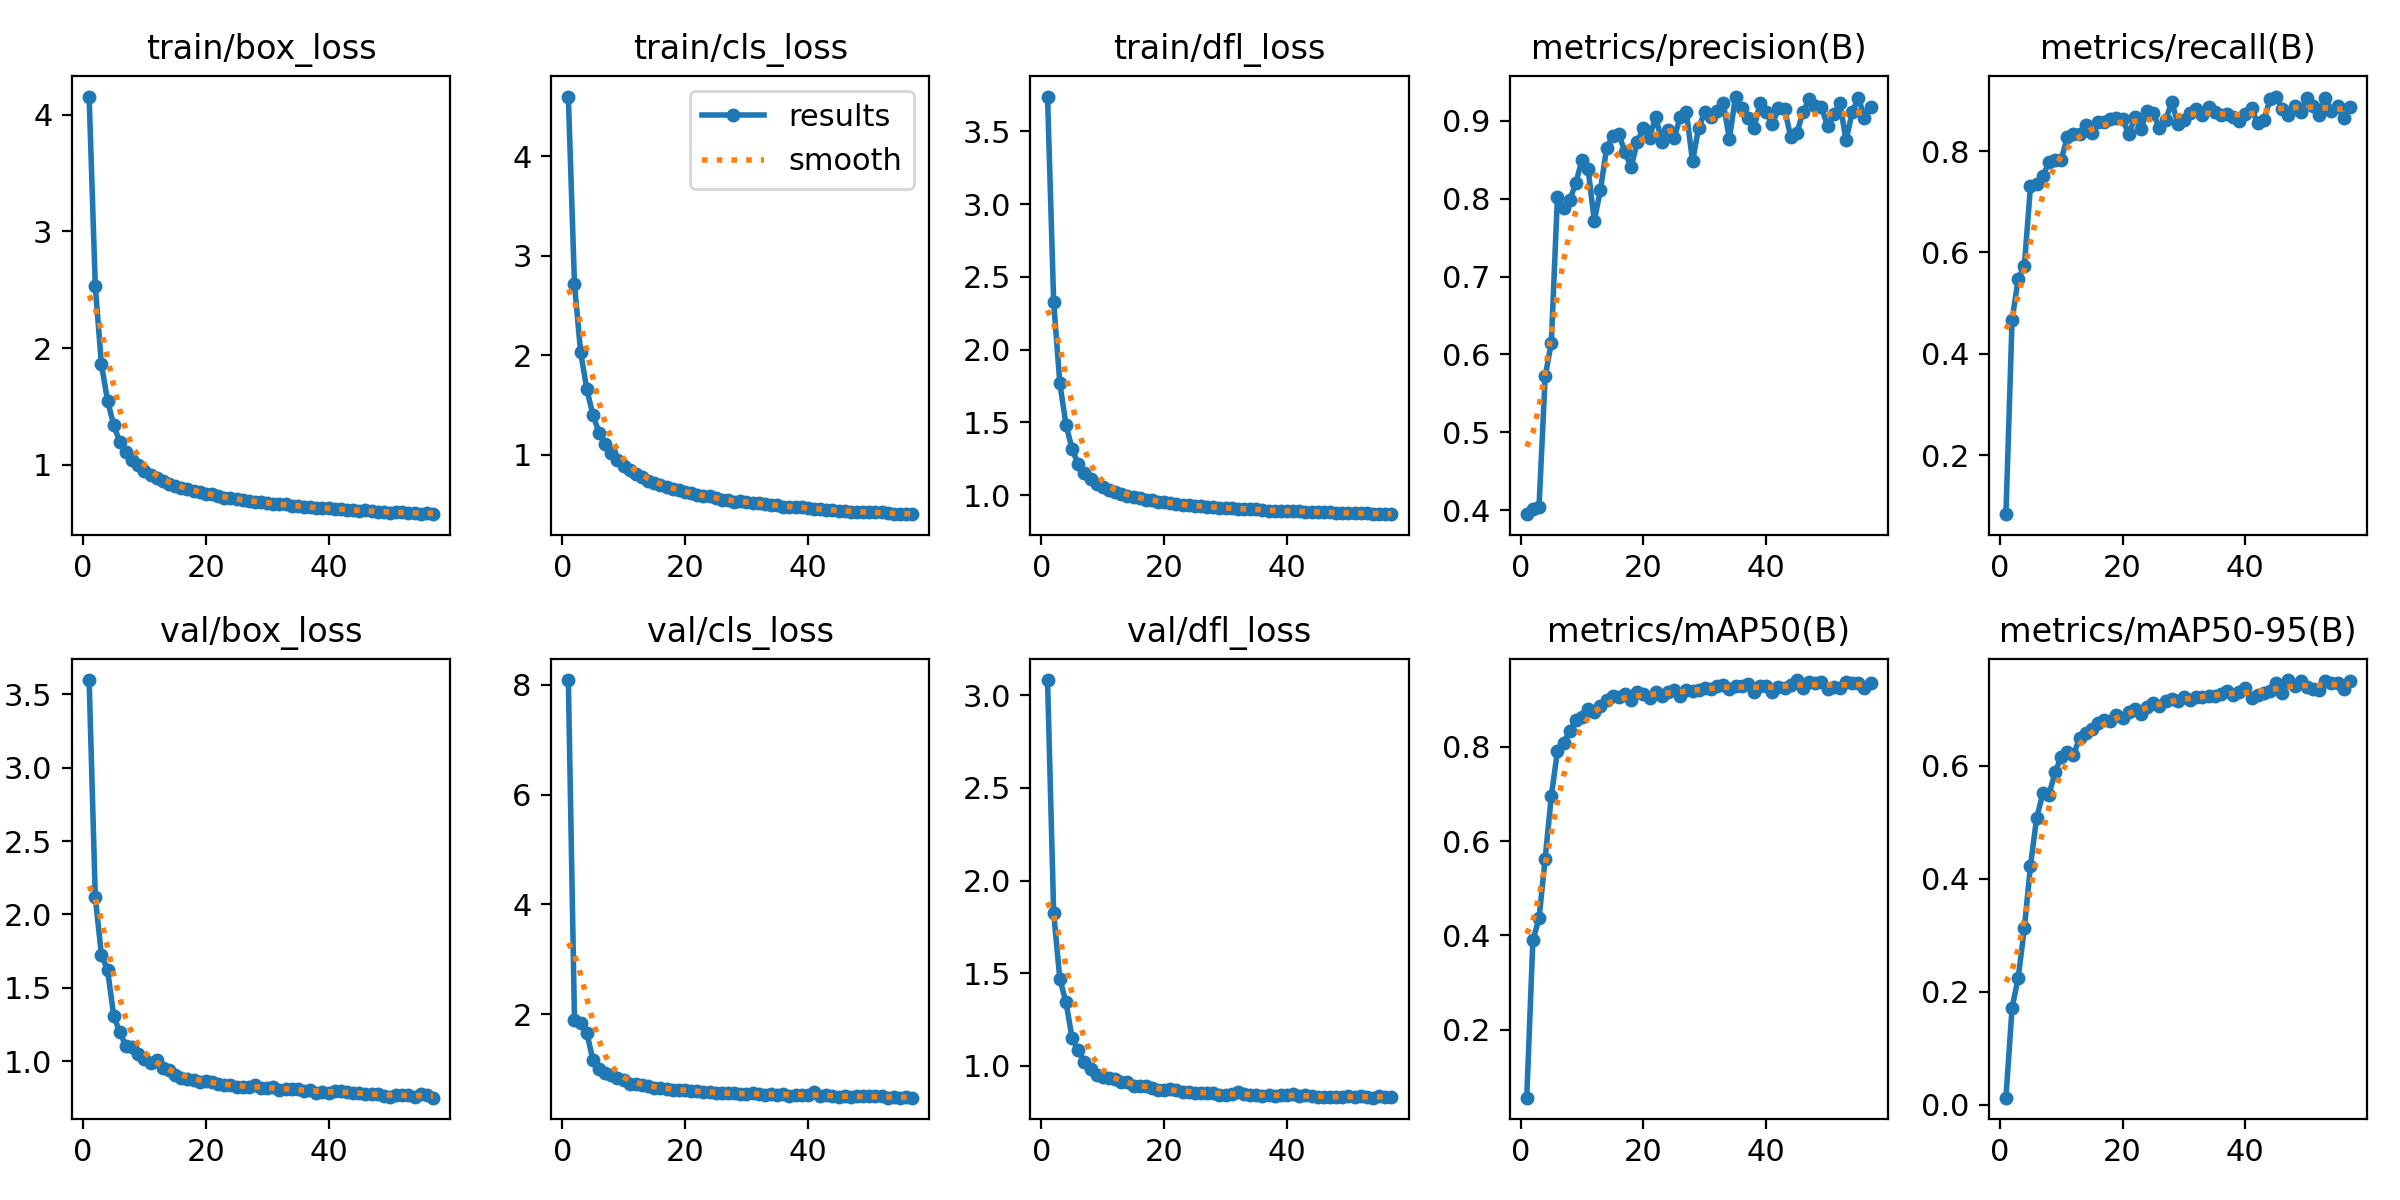

The file beside this chart, header and first rows:
epoch, time, train/box_loss, train/cls_loss, train/dfl_loss, metrics/precision(B), metrics/recall(B), metrics/mAP50(B), metrics/mAP50-95(B), val/box_loss, val/cls_loss, val/dfl_loss, lr/pg0, lr/pg1, lr/pg2
1, 58.38, 4.155, 4.598, 3.738, 0.3947, 0.08338, 0.05654, 0.01288, 3.597, 8.089, 3.081, 0.003328, 0.003328, 0.003328
2, 112.1, 2.53, 2.713, 2.326, 0.4016, 0.4671, 0.39, 0.1719, 2.119, 1.889, 1.824, 0.006661, 0.006661, 0.006661
3, 164.6, 1.861, 2.031, 1.769, 0.4041, 0.5485, 0.4363, 0.2251, 1.723, 1.841, 1.469, 0.009992, 0.009992, 0.009992
4, 216.9, 1.549, 1.659, 1.485, 0.5716, 0.5736, 0.5624, 0.313, 1.622, 1.665, 1.344, 0.009994, 0.009994, 0.009994
5, 269.1, 1.34, 1.398, 1.315, 0.6146, 0.7317, 0.695, 0.4234, 1.31, 1.166, 1.15, 0.00999, 0.00999, 0.00999
6, 321.2, 1.196, 1.222, 1.213, 0.8028, 0.7343, 0.7906, 0.5075, 1.196, 0.9988, 1.084, 0.009985, 0.009985, 0.009985
7, 373.5, 1.11, 1.11, 1.15, 0.7879, 0.7502, 0.8086, 0.5511, 1.103, 0.9212, 1.02, 0.009978, 0.009978, 0.009978
8, 425.9, 1.04, 1.021, 1.11, 0.7982, 0.7779, 0.8322, 0.5488, 1.098, 0.8953, 0.9852, 0.00997, 0.00997, 0.00997
9, 478.2, 0.9942, 0.9488, 1.08, 0.8202, 0.7822, 0.8556, 0.5885, 1.052, 0.8308, 0.9491, 0.009961, 0.009961, 0.009961
10, 530.4, 0.9468, 0.8848, 1.054, 0.8501, 0.7834, 0.8636, 0.6158, 1.017, 0.7998, 0.9417, 0.00995, 0.00995, 0.00995
11, 582.7, 0.9132, 0.845, 1.035, 0.8376, 0.8274, 0.8798, 0.6237, 0.99, 0.7321, 0.9328, 0.009938, 0.009938, 0.009938
12, 634.9, 0.8852, 0.8008, 1.024, 0.7718, 0.8338, 0.8729, 0.619, 1.007, 0.736, 0.9294, 0.009926, 0.009926, 0.009926
13, 686.7, 0.8612, 0.7717, 1.007, 0.811, 0.8329, 0.8862, 0.6496, 0.9548, 0.7099, 0.9143, 0.009911, 0.009911, 0.009911
14, 739, 0.8354, 0.732, 0.9974, 0.8648, 0.8514, 0.8983, 0.6574, 0.9433, 0.699, 0.9122, 0.009896, 0.009896, 0.009896
15, 791.2, 0.8203, 0.7174, 0.9889, 0.8803, 0.8361, 0.9072, 0.6657, 0.9091, 0.6643, 0.8906, 0.00988, 0.00988, 0.00988
16, 843.5, 0.8025, 0.6936, 0.981, 0.883, 0.8573, 0.9061, 0.6756, 0.8825, 0.6585, 0.8907, 0.009862, 0.009862, 0.009862
17, 895.9, 0.7937, 0.6761, 0.9707, 0.8598, 0.8569, 0.9112, 0.6817, 0.8805, 0.6304, 0.8893, 0.009843, 0.009843, 0.009843
18, 948.1, 0.776, 0.6559, 0.9658, 0.8401, 0.8625, 0.8977, 0.6785, 0.8734, 0.6212, 0.8801, 0.009823, 0.009823, 0.009823
19, 1000, 0.7656, 0.6402, 0.9567, 0.8733, 0.8651, 0.9146, 0.6891, 0.8609, 0.6136, 0.8691, 0.009801, 0.009801, 0.009801
20, 1052, 0.7484, 0.6232, 0.9515, 0.8905, 0.8626, 0.9115, 0.6853, 0.8647, 0.6244, 0.8724, 0.009779, 0.009779, 0.009779
21, 1104, 0.7462, 0.61, 0.9474, 0.8783, 0.8331, 0.9037, 0.6947, 0.8604, 0.6068, 0.8785, 0.009755, 0.009755, 0.009755
22, 1157, 0.7337, 0.5902, 0.9372, 0.9056, 0.8664, 0.915, 0.701, 0.8431, 0.5926, 0.8691, 0.00973, 0.00973, 0.00973
23, 1209, 0.7153, 0.5814, 0.9352, 0.8729, 0.8438, 0.9072, 0.6921, 0.8399, 0.585, 0.8597, 0.009704, 0.009704, 0.009704
24, 1261, 0.7125, 0.5816, 0.9331, 0.8877, 0.8799, 0.9167, 0.7045, 0.8357, 0.5759, 0.8616, 0.009677, 0.009677, 0.009677
25, 1313, 0.7038, 0.5658, 0.9277, 0.8774, 0.8743, 0.9198, 0.712, 0.8268, 0.5637, 0.8562, 0.009649, 0.009649, 0.009649
26, 1366, 0.6988, 0.5464, 0.9259, 0.9055, 0.8449, 0.9082, 0.7062, 0.8256, 0.5688, 0.8564, 0.009619, 0.009619, 0.009619
27, 1418, 0.6898, 0.5422, 0.9203, 0.9113, 0.8612, 0.9191, 0.7145, 0.8246, 0.5563, 0.8557, 0.009589, 0.009589, 0.009589
28, 1471, 0.6818, 0.5268, 0.9167, 0.848, 0.8971, 0.9173, 0.7181, 0.8393, 0.5579, 0.8538, 0.009557, 0.009557, 0.009557
29, 1523, 0.6804, 0.5298, 0.9131, 0.8915, 0.8539, 0.9194, 0.7143, 0.8193, 0.5522, 0.8442, 0.009524, 0.009524, 0.009524
30, 1575, 0.6736, 0.5205, 0.9125, 0.9109, 0.862, 0.9248, 0.7221, 0.8201, 0.5409, 0.846, 0.00949, 0.00949, 0.00949
31, 1628, 0.668, 0.5154, 0.9124, 0.9055, 0.8759, 0.9222, 0.7162, 0.8219, 0.556, 0.8498, 0.009455, 0.009455, 0.009455
32, 1680, 0.6642, 0.5095, 0.9074, 0.9131, 0.8832, 0.9274, 0.7219, 0.8062, 0.5408, 0.8586, 0.009419, 0.009419, 0.009419
33, 1733, 0.661, 0.5028, 0.9066, 0.9227, 0.8713, 0.9308, 0.722, 0.8141, 0.5366, 0.8498, 0.009382, 0.009382, 0.009382
34, 1786, 0.6484, 0.4961, 0.9048, 0.8768, 0.8876, 0.9229, 0.7242, 0.8112, 0.5425, 0.8417, 0.009343, 0.009343, 0.009343
35, 1838, 0.6448, 0.4934, 0.9042, 0.9313, 0.8772, 0.9277, 0.723, 0.8109, 0.5351, 0.8455, 0.009304, 0.009304, 0.009304
36, 1890, 0.6425, 0.4773, 0.8999, 0.916, 0.8719, 0.9285, 0.7275, 0.798, 0.5433, 0.8361, 0.009263, 0.009263, 0.009263
37, 1943, 0.6386, 0.4732, 0.8946, 0.9037, 0.8733, 0.9331, 0.733, 0.807, 0.5143, 0.8414, 0.009222, 0.009222, 0.009222
38, 1995, 0.6263, 0.4696, 0.8951, 0.8908, 0.8677, 0.9153, 0.7254, 0.7858, 0.5318, 0.8399, 0.009179, 0.009179, 0.009179
39, 2048, 0.6327, 0.4727, 0.8944, 0.9226, 0.859, 0.9283, 0.7309, 0.79, 0.5271, 0.8425, 0.009135, 0.009135, 0.009135
40, 2100, 0.6258, 0.4639, 0.8899, 0.9114, 0.8735, 0.9282, 0.7374, 0.7849, 0.5244, 0.8409, 0.009091, 0.009091, 0.009091
41, 2152, 0.6219, 0.4583, 0.8909, 0.8954, 0.8843, 0.9147, 0.7199, 0.7954, 0.5908, 0.8467, 0.009045, 0.009045, 0.009045
42, 2205, 0.6257, 0.456, 0.8886, 0.9166, 0.8547, 0.9267, 0.7261, 0.799, 0.5186, 0.8382, 0.008998, 0.008998, 0.008998
43, 2257, 0.6132, 0.4483, 0.8871, 0.9151, 0.8605, 0.9247, 0.7294, 0.7871, 0.5208, 0.8456, 0.008951, 0.008951, 0.008951
44, 2309, 0.6127, 0.4424, 0.8871, 0.8787, 0.9024, 0.9297, 0.7324, 0.7848, 0.5052, 0.8375, 0.008902, 0.008902, 0.008902
45, 2361, 0.6057, 0.438, 0.8842, 0.8847, 0.9077, 0.941, 0.7462, 0.7809, 0.4893, 0.8334, 0.008853, 0.008853, 0.008853
46, 2414, 0.6099, 0.434, 0.8827, 0.9117, 0.8838, 0.9252, 0.7279, 0.7793, 0.5079, 0.8335, 0.008802, 0.008802, 0.008802
47, 2466, 0.6012, 0.4265, 0.8816, 0.9279, 0.8704, 0.9372, 0.7517, 0.7784, 0.4916, 0.8335, 0.008751, 0.008751, 0.008751
48, 2519, 0.5974, 0.4283, 0.8802, 0.9196, 0.8885, 0.9348, 0.742, 0.776, 0.502, 0.834, 0.008698, 0.008698, 0.008698
49, 2571, 0.5981, 0.4213, 0.8804, 0.9173, 0.8776, 0.9363, 0.7508, 0.7656, 0.5086, 0.833, 0.008645, 0.008645, 0.008645
50, 2623, 0.5894, 0.424, 0.8764, 0.8933, 0.9057, 0.9229, 0.7397, 0.758, 0.5025, 0.8357, 0.008591, 0.008591, 0.008591
51, 2676, 0.5946, 0.4191, 0.8775, 0.9085, 0.8886, 0.926, 0.7361, 0.77, 0.5023, 0.8311, 0.008536, 0.008536, 0.008536
52, 2728, 0.5968, 0.4204, 0.8747, 0.9227, 0.8722, 0.9235, 0.7339, 0.7709, 0.5038, 0.8395, 0.00848, 0.00848, 0.00848
53, 2780, 0.5888, 0.4107, 0.8756, 0.8751, 0.9042, 0.9372, 0.7503, 0.7681, 0.4798, 0.8316, 0.008423, 0.008423, 0.008423
54, 2832, 0.5845, 0.4067, 0.8725, 0.911, 0.8791, 0.9357, 0.7465, 0.7562, 0.4874, 0.829, 0.008365, 0.008365, 0.008365
55, 2885, 0.5828, 0.4035, 0.8741, 0.9299, 0.8881, 0.9349, 0.7457, 0.7774, 0.4795, 0.8399, 0.008307, 0.008307, 0.008307
56, 2937, 0.5842, 0.4015, 0.87, 0.9043, 0.8646, 0.9239, 0.7367, 0.7705, 0.4897, 0.8325, 0.008247, 0.008247, 0.008247
57, 2989, 0.5771, 0.4026, 0.8733, 0.9178, 0.8874, 0.9341, 0.7505, 0.7518, 0.4807, 0.8327, 0.008187, 0.008187, 0.008187
